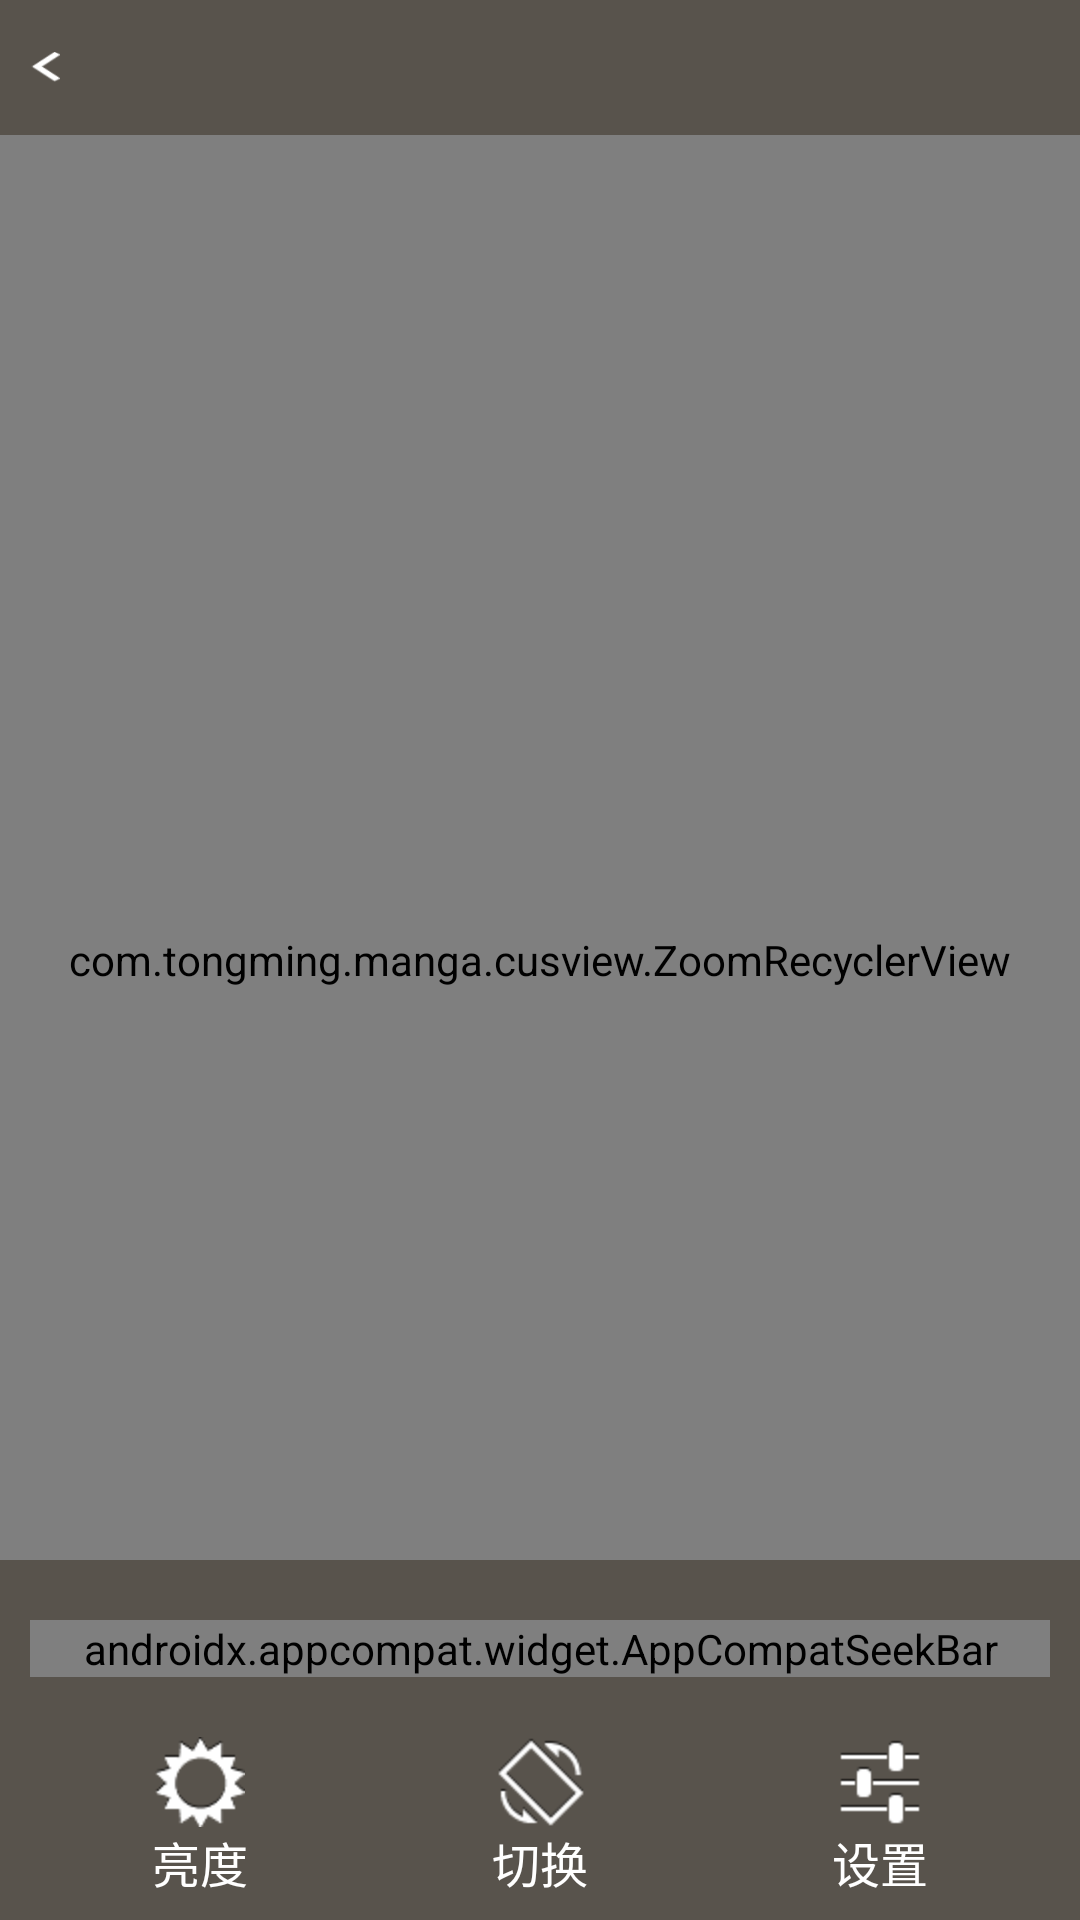

Here is an Android app screen rendered from its layout file. Give the layout XML and the strings, colors and styles it references.
<!-- AndroidManifest.xml: activity theme PageActivityTheme -->
<!-- res/layout/activity_page.xml -->
<?xml version="1.0" encoding="utf-8"?>
<FrameLayout xmlns:android="http://schemas.android.com/apk/res/android"
    xmlns:app="http://schemas.android.com/apk/res-auto"
    xmlns:tools="http://schemas.android.com/tools"
    android:id="@+id/fl_root"
    android:layout_width="match_parent"
    android:layout_height="match_parent"
    android:background="@android:color/black">

    

    <com.tongming.manga.cusview.ZoomRecyclerView
        android:id="@+id/rv_page"
        android:layout_width="match_parent"
        android:layout_height="match_parent"
        app:autoScaleTime="5"
        app:maxScaleFactor="4.0"
        app:minScaleFactor="1.0" />

    

    <ImageView
        android:id="@+id/iv_load"
        android:layout_width="wrap_content"
        android:layout_height="wrap_content"
        android:layout_gravity="center"
        android:src="@drawable/abc_btn_switch_to_on_mtrl_00001"
        android:visibility="gone" />

    <RelativeLayout
        android:id="@+id/rl_top_bar"
        android:layout_width="match_parent"
        android:layout_height="45dp"
        android:background="@color/pageBar">

        <RelativeLayout
            android:id="@+id/rl_top_left"
            android:layout_width="wrap_content"
            android:layout_height="match_parent">

            <ImageView
                android:id="@+id/iv_back"
                android:layout_width="10dp"
                android:layout_height="10dp"
                android:layout_centerVertical="true"
                android:layout_marginLeft="10dp"
                android:background="@drawable/icon_back"
                android:backgroundTint="@android:color/white" />

            <TextView
                android:id="@+id/tv_page_chapter_name"
                android:layout_width="wrap_content"
                android:layout_height="wrap_content"
                android:layout_centerVertical="true"
                android:layout_marginLeft="10dp"
                android:layout_toRightOf="@id/iv_back"
                android:textColor="@android:color/white"
                tools:text="第01话" />

            <TextView
                android:id="@+id/tv_current_page"
                android:layout_width="wrap_content"
                android:layout_height="wrap_content"
                android:layout_centerVertical="true"
                android:layout_marginLeft="10dp"
                android:layout_toRightOf="@id/tv_page_chapter_name"
                android:textColor="@android:color/white"
                tools:text="1" />

            <TextView
                android:id="@+id/tv_total_page"
                android:layout_width="wrap_content"
                android:layout_height="wrap_content"
                android:layout_centerVertical="true"
                android:layout_toRightOf="@id/tv_current_page"
                android:textColor="@android:color/white"
                tools:text="1" />
        </RelativeLayout>

        <TextView
            android:id="@+id/tv_time"
            android:layout_width="wrap_content"
            android:layout_height="wrap_content"
            android:layout_alignParentRight="true"
            android:layout_centerVertical="true"
            android:layout_marginRight="10dp"
            android:textColor="@android:color/white"
            tools:text="00:00" />

        <TextView
            android:id="@+id/tv_network_status"
            android:layout_width="wrap_content"
            android:layout_height="wrap_content"
            android:layout_centerVertical="true"
            android:layout_marginRight="10dp"
            android:layout_toLeftOf="@id/tv_time"
            android:textColor="@android:color/white"
            tools:text="wifi" />
    </RelativeLayout>

    <RelativeLayout
        android:id="@+id/rl_bottom_bar"
        android:layout_width="match_parent"
        android:layout_height="120dp"
        android:layout_gravity="bottom"
        android:background="@color/pageBar"
        android:padding="10dp">

        <android.support.v7.widget.AppCompatSeekBar
            android:id="@+id/sb_page"
            android:layout_width="match_parent"
            android:layout_height="wrap_content"
            android:layout_marginBottom="10dp"
            android:layout_marginTop="10dp"
            android:maxHeight="8dp"
            android:minHeight="8dp"
            android:progressDrawable="@drawable/progressbar"
            android:thumb="@drawable/thumb_bg" />

        <LinearLayout
            android:layout_width="match_parent"
            android:layout_height="wrap_content"
            android:layout_below="@id/sb_page"
            android:layout_marginTop="10dp"
            android:orientation="horizontal">

            <RelativeLayout
                android:layout_width="wrap_content"
                android:layout_height="wrap_content"
                android:layout_weight="1">

                <ImageView
                    android:id="@+id/iv_bright"
                    android:layout_width="30dp"
                    android:layout_height="30dp"
                    android:layout_centerHorizontal="true"
                    android:background="@drawable/icon_rm_brightness" />

                <TextView
                    android:layout_width="wrap_content"
                    android:layout_height="wrap_content"
                    android:layout_below="@id/iv_bright"
                    android:layout_centerHorizontal="true"
                    android:text="亮度"
                    android:textColor="@android:color/white"
                    android:textSize="16sp" />
            </RelativeLayout>

            <RelativeLayout
                android:layout_width="wrap_content"
                android:layout_height="wrap_content"
                android:layout_weight="1">

                <ImageView
                    android:id="@+id/iv_screen"
                    android:layout_width="30dp"
                    android:layout_height="30dp"
                    android:layout_centerHorizontal="true"
                    android:background="@drawable/icon_rm_rotate" />

                <TextView
                    android:id="@+id/tv_screen"
                    android:layout_width="wrap_content"
                    android:layout_height="wrap_content"
                    android:layout_below="@id/iv_screen"
                    android:layout_centerHorizontal="true"
                    android:text="切换"
                    android:textColor="@android:color/white"
                    android:textSize="16sp" />
            </RelativeLayout>

            <RelativeLayout
                android:layout_width="wrap_content"
                android:layout_height="wrap_content"
                android:layout_weight="1">

                <ImageView
                    android:id="@+id/iv_setting"
                    android:layout_width="30dp"
                    android:layout_height="30dp"
                    android:layout_centerHorizontal="true"
                    android:background="@drawable/icon_rm_setting" />

                <TextView
                    android:layout_width="wrap_content"
                    android:layout_height="wrap_content"
                    android:layout_below="@id/iv_setting"
                    android:layout_centerHorizontal="true"
                    android:text="设置"
                    android:textColor="@android:color/white"
                    android:textSize="16sp" />
            </RelativeLayout>
        </LinearLayout>
    </RelativeLayout>

</FrameLayout>
<!-- resources referenced by this layout -->
<resources>
  <color name="pageBar">#7e31271a</color>
  <!-- drawable icon_back: png bitmap (drawable-xhdpi, 516 bytes) -->
  <!-- drawable icon_rm_brightness: png bitmap (drawable-xhdpi, 1550 bytes) -->
  <!-- drawable icon_rm_rotate: png bitmap (drawable-xhdpi, 735 bytes) -->
  <!-- drawable icon_rm_setting: png bitmap (drawable-xhdpi, 368 bytes) -->
  <!-- drawable progressbar (drawable) -->
  <?xml version="1.0" encoding="utf-8"?>
  <layer-list xmlns:android="http://schemas.android.com/apk/res/android">
      <item android:id="@android:id/background">
          <shape>
              <corners android:radius="5dp" />
              <gradient
                  android:endColor="@android:color/black"
                  android:startColor="@android:color/black" />
          </shape>
      </item>
      <item android:id="@android:id/progress">
          <clip>
              <shape>
                  <gradient
                      android:endColor="@color/colorPrimary"
                      android:startColor="@color/colorPrimary" />
                  <corners android:radius="5dp" />
              </shape>
          </clip>
      </item>
  </layer-list>
  <!-- drawable thumb_bg (drawable) -->
  <?xml version="1.0" encoding="utf-8"?>
  <selector xmlns:android="http://schemas.android.com/apk/res/android">
      <item android:drawable="@drawable/thumb_pressed" android:state_pressed="true" />
      <item android:drawable="@drawable/thumb_pressed" android:state_focused="true"/>
      <item android:drawable="@drawable/thumb_normal" />
  </selector>
  <style name="PageActivityTheme" parent="Theme.AppCompat.Light.NoActionBar">
          <item name="android:windowDrawsSystemBarBackgrounds">true</item>
          <item name="android:windowTranslucentStatus">true</item>
          <item name="android:windowTranslucentNavigation">true</item>
          <item name="android:windowActionBarOverlay">true</item>
          <item name="windowActionModeOverlay">true</item>
          <item name="windowActionBarOverlay">true</item>
          <item name="windowActionBar">false</item>
          <item name="windowNoTitle">true</item>
          <item name="colorPrimary">@color/colorPrimary</item>
          <item name="colorPrimaryDark">@color/colorPrimaryDark</item>
          <item name="colorAccent">@color/colorAccent</item>
          <item name="android:windowFullscreen">true</item>
      </style>
  <color name="colorPrimary">#ff960c</color>
  <color name="colorPrimaryDark">#ff960c</color>
  <color name="colorAccent">#ff960c</color>
</resources>
